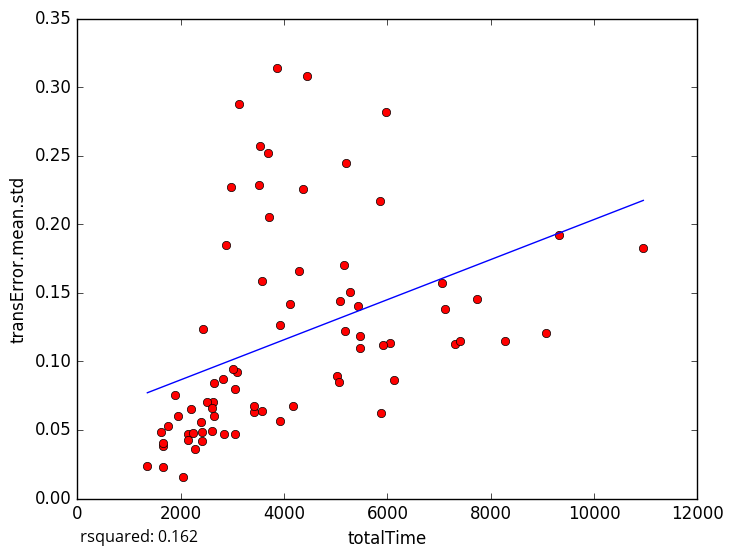

Data behind this chart, as committed beside it:
totalTime, transError.mean.std
7744, 0.1454
5871, 0.06261
2282, 0.03632
1355, 0.02402
1660, 0.02318
5199, 0.2449
5478, 0.1184
3537, 0.2568
2831, 0.04688
1745, 0.05256
2208, 0.06527
1662, 0.03804
1609, 0.0487
2146, 0.04719
2049, 0.0157
3052, 0.07955
3921, 0.05643
3581, 0.06345
7053, 0.1573
4358, 0.2259
9061, 0.1209
9316, 0.1923
3083, 0.09251
10954, 0.1829
5283, 0.1509
6047, 0.1134
3020, 0.09406
3506, 0.2284
2408, 0.0485
2618, 0.07005
3123, 0.2878
5479, 0.1099
4442, 0.3082
3697, 0.252
3580, 0.1588
5923, 0.1122
1650, 0.04029
3048, 0.0468
3914, 0.1264
2508, 0.07036
8273, 0.1148
5025, 0.08964
2869, 0.185
5080, 0.1437
5965, 0.2817
5848, 0.2172
2815, 0.08682
5178, 0.122
2650, 0.08445
7300, 0.1129
2229, 0.04783
2416, 0.04197
3423, 0.06304
6120, 0.08621
2440, 0.1237
4293, 0.1662
3704, 0.2051
3426, 0.06753
2135, 0.04237
1897, 0.07549
... 14 more rows
